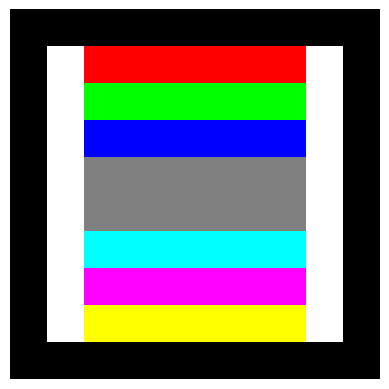

This figure's Python source:
import numpy as np
import matplotlib.pyplot as plt 

def color_matrix(w=100, h=100):
    w_size = w // 10
    h_size = h // 10

    # Ahora matriz en floats, valores entre 0 y 1
    matrix = np.zeros((h, w, 3), dtype=float)
    
    # Bordes blancos
    matrix[h_size:h-h_size, w_size:2*w_size] = [1.0, 1.0, 1.0] 
    matrix[h_size:h-h_size, w-2*w_size:w-w_size] = [1.0, 1.0, 1.0]

    # Colores normalizados
    colors = np.array([
        [255, 0, 0],    
        [0, 255, 0],    
        [0, 0, 255],    
        [128, 128, 128],
        [128, 128, 128],
        [0, 255, 255],  
        [255, 0, 255],  
        [255, 255, 0]   
    ]) / 255.0   # ← aquí los pasamos a [0,1]

    for i, color in enumerate(colors):
        matrix[h_size + h_size*i:h_size + h_size*(i+1), w_size*2:w-2*w_size] = color

    # Mostrar la matriz como una imagen
    plt.imshow(matrix)
    plt.axis('off')
    plt.show()

color_matrix(100, 100)
